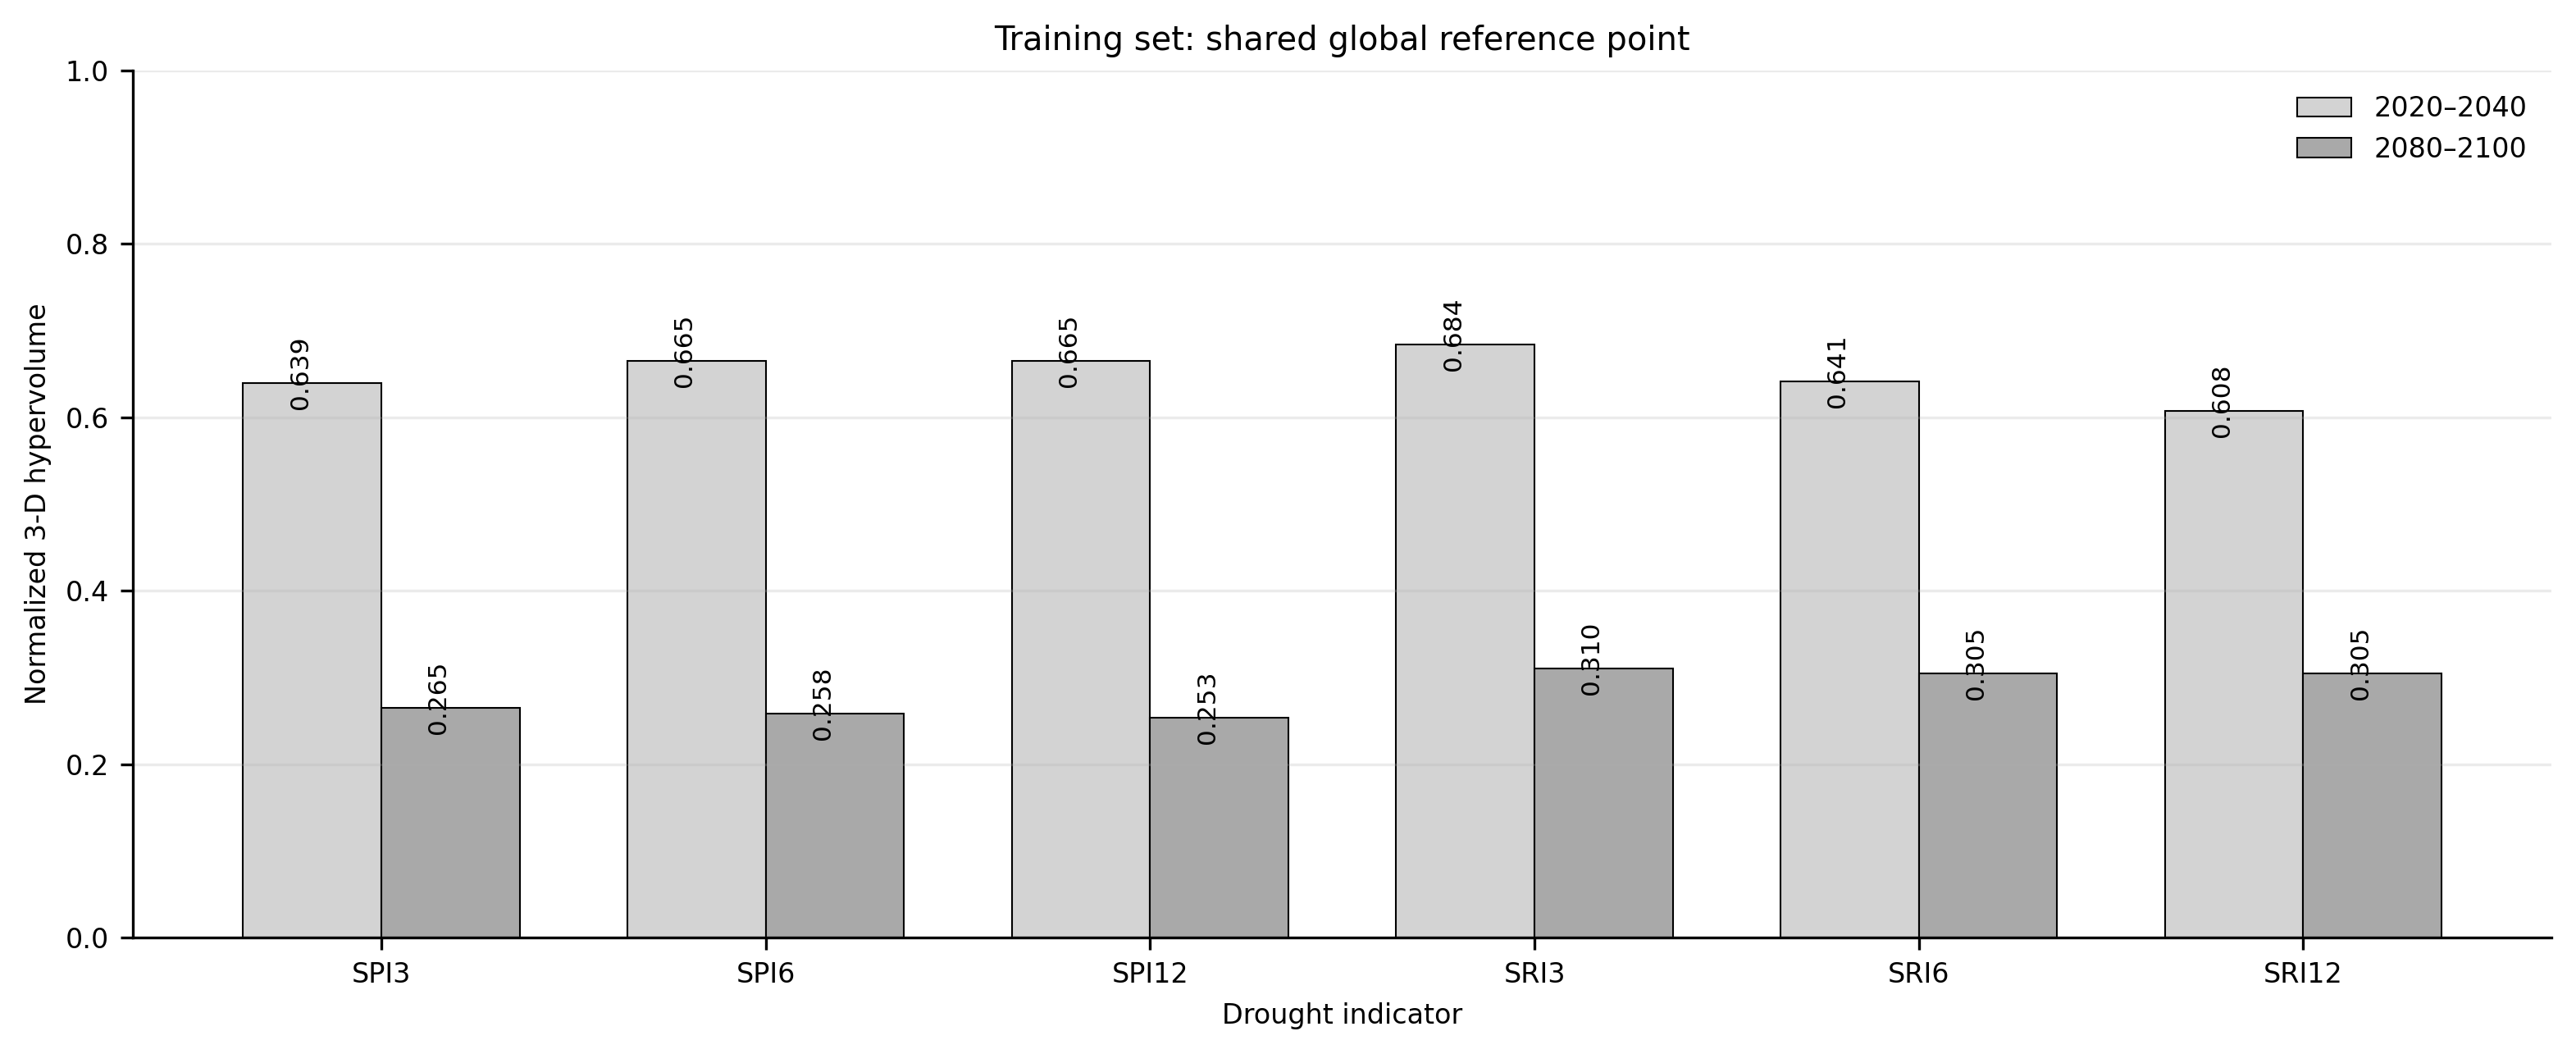

Data behind this chart, as committed beside it:
dataset, indicator, period, source, seed_count, scenario_count, pooled_policy_count, unique_objective_count, pareto_policy_count, normalized_hypervolume
training, SPI3, A, /home/groups/smfletch/keaniw/MAIPO_PYWR/…, 7, , 538, 538, 288, 0.6395
training, SPI3, B, /home/groups/smfletch/keaniw/MAIPO_PYWR/…, 7, , 794, 794, 495, 0.265
training, SPI6, A, /home/groups/smfletch/keaniw/MAIPO_PYWR/…, 7, , 601, 601, 338, 0.6652
training, SPI6, B, /home/groups/smfletch/keaniw/MAIPO_PYWR/…, 7, , 800, 799, 515, 0.2585
training, SPI12, A, /home/groups/smfletch/keaniw/MAIPO_PYWR/…, 7, , 522, 522, 288, 0.6652
training, SPI12, B, /home/groups/smfletch/keaniw/MAIPO_PYWR/…, 7, , 738, 737, 462, 0.2534
training, SRI3, A, /home/groups/smfletch/keaniw/MAIPO_PYWR/…, 7, , 493, 493, 269, 0.6844
training, SRI3, B, /home/groups/smfletch/keaniw/MAIPO_PYWR/…, 7, , 1630, 1629, 1258, 0.3101
training, SRI6, A, /home/groups/smfletch/keaniw/MAIPO_PYWR/…, 7, , 398, 397, 191, 0.6415
training, SRI6, B, /home/groups/smfletch/keaniw/MAIPO_PYWR/…, 7, , 1674, 1674, 1304, 0.3052
training, SRI12, A, /home/groups/smfletch/keaniw/MAIPO_PYWR/…, 7, , 390, 390, 203, 0.6076
training, SRI12, B, /home/groups/smfletch/keaniw/MAIPO_PYWR/…, 7, , 1795, 1795, 1440, 0.3046
